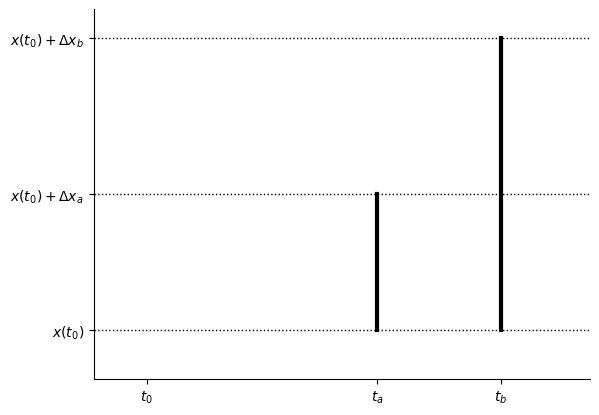

Write the Python code that produced this figure. (Note: this script raises an exception after producing the figure.)
#!/usr/bin/env python3
# -*- coding: utf-8 -*-
"""
Created on Fri Apr 13 10:54:25 2018

[redacted]
"""
import matplotlib.pyplot as plt
import numpy as np
import pandas as pd
from datetime import datetime


b_u=1
C=1
x=np.arange(-.1,2.,.01)

t0=0
ta=1.3
tb=2
x0=0
Dxa=1.4
Dxb=3
tPR=(Dxa*tb-Dxb*ta)/(Dxa-Dxb)

#Payouts
plt.plot([ta, ta], [x0, x0+Dxa], 'k-', lw=3)
plt.plot([tb, tb], [x0, x0+Dxb], 'k-', lw=3)

#wealth levels
plt.plot([-.3, 2.5], [x0, x0], 'k:', lw=1)
plt.plot([-.3, 2.5], [x0+Dxa, x0+Dxa], 'k:', lw=1)
plt.plot([-.3, 2.5], [x0+Dxb, x0+Dxb], 'k:', lw=1)
#
plt.rc('xtick',labelsize=16)
plt.rc('ytick',labelsize=16)
plt.gca().spines['right'].set_color('none')
plt.gca().spines['top'].set_color('none')
#plt.xlabel('$t$',fontsize=16)
#plt.ylabel('Payment',fontsize=16)
plt.xticks([t0,ta,tb], ['$t_0$','$t_a$','$t_b$'], rotation=0)
plt.yticks([x0,x0+Dxa,x0+Dxb], ['$x(t_0)$','$x(t_0)+\Delta x_a$','$x(t_0)+\Delta x_b$'], rotation=0)
plt.xlim(-.3,2.5)
plt.ylim(-.5,3.3)
plt.savefig("./../setup.pdf", bbox_inches='tight')
plt.show()
